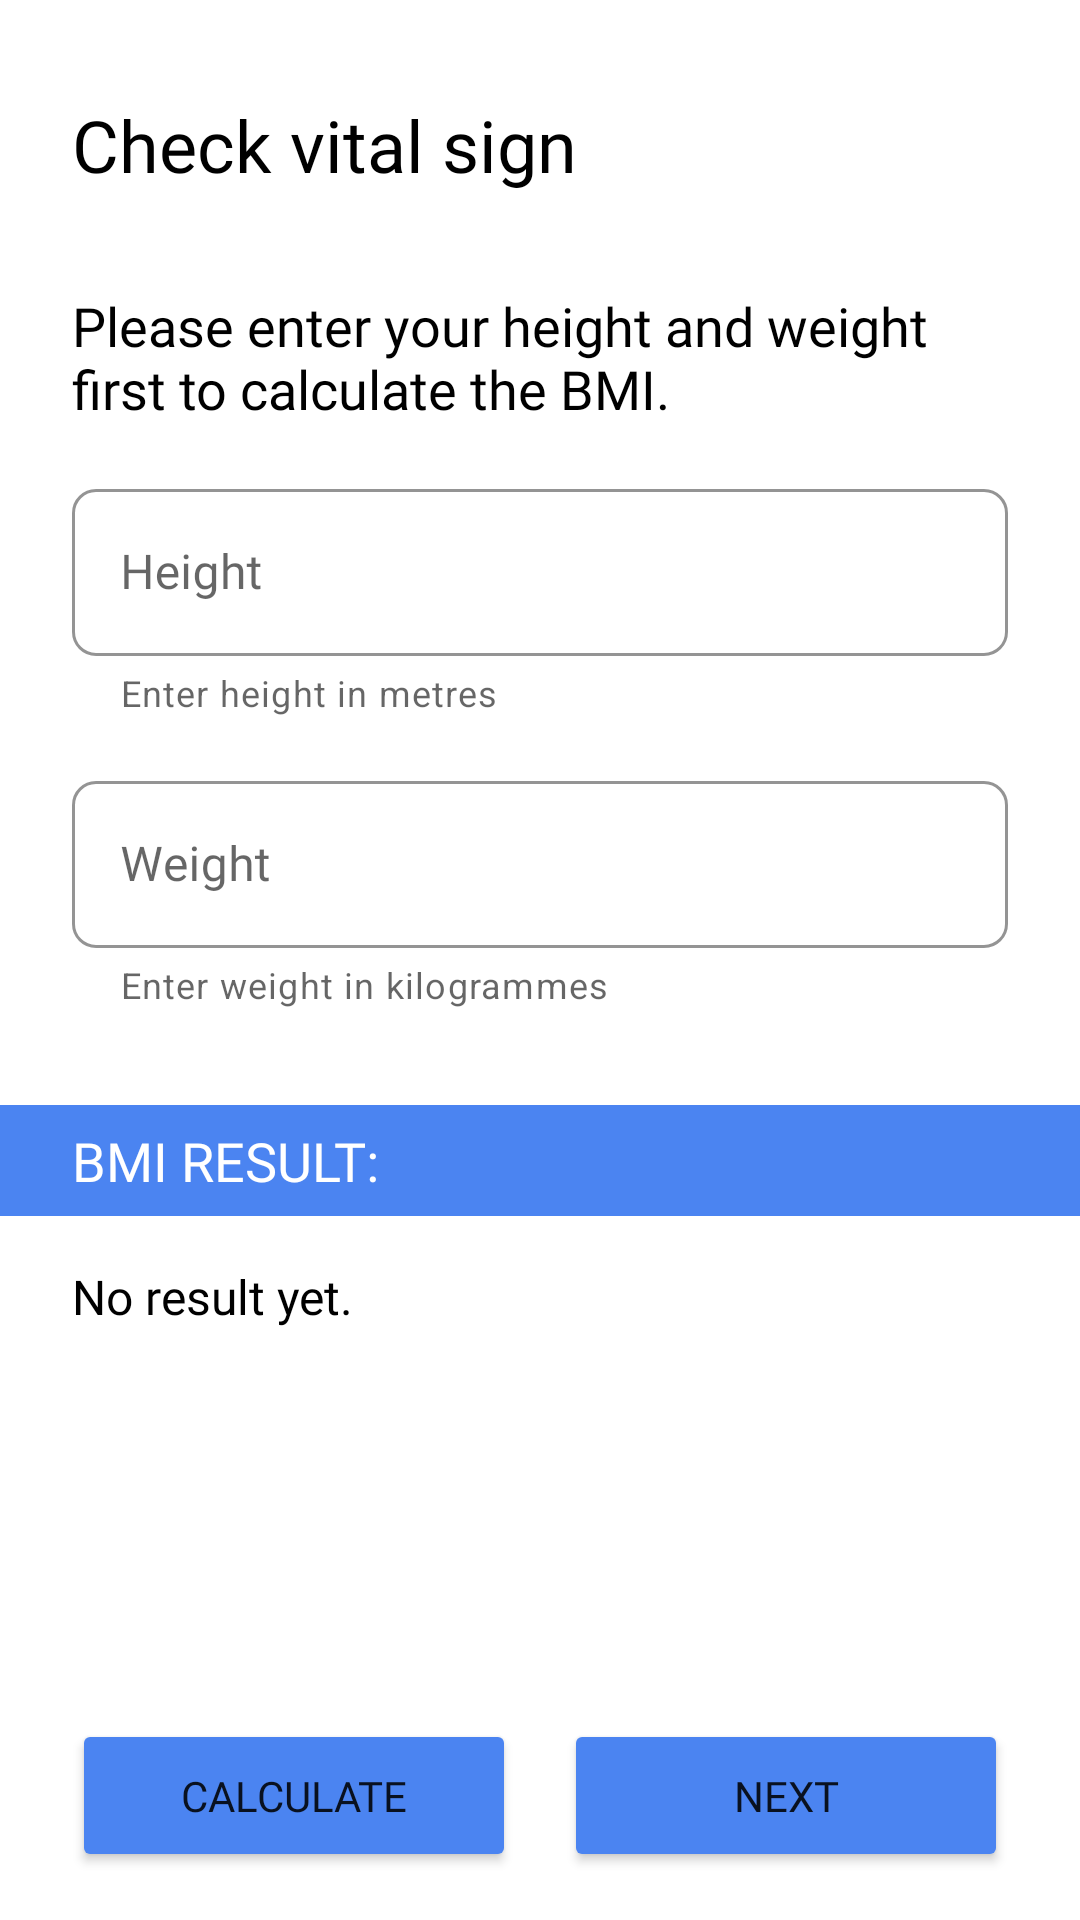

Reconstruct the res/layout file that produces this screen, plus the resources it refers to.
<!-- AndroidManifest.xml: application theme Theme.PPSWE -->
<!-- res/layout/fragment_weight__height.xml -->
<?xml version="1.0" encoding="utf-8"?>
<androidx.constraintlayout.widget.ConstraintLayout xmlns:android="http://schemas.android.com/apk/res/android"
    xmlns:app="http://schemas.android.com/apk/res-auto"
    xmlns:tools="http://schemas.android.com/tools"
    android:layout_width="match_parent"
    android:layout_height="match_parent"
    tools:context=".view.patient.vitalsign.Weight_HeightFragment">


    <TextView
        android:id="@+id/textView7"
        android:layout_width="wrap_content"
        android:layout_height="wrap_content"
        android:layout_marginStart="24dp"
        android:layout_marginTop="32dp"
        android:fontFamily="@font/sansation_bold"
        android:text="Check vital sign"
        android:textColor="@color/black"
        android:textSize="24sp"
        app:layout_constraintStart_toStartOf="parent"
        app:layout_constraintTop_toTopOf="parent" />

    <TextView
        android:id="@+id/textView11"
        android:layout_width="0dp"
        android:layout_height="wrap_content"
        android:layout_marginStart="24dp"
        android:layout_marginTop="32dp"
        android:layout_marginEnd="24dp"
        android:fontFamily="@font/sansation_regular"
        android:text="Please enter your height and weight first to calculate the BMI."
        android:textColor="@color/black"
        android:textSize="18sp"
        app:layout_constraintEnd_toEndOf="parent"
        app:layout_constraintStart_toStartOf="parent"
        app:layout_constraintTop_toBottomOf="@+id/textView7" />

    <com.google.android.material.textfield.TextInputLayout
        android:id="@+id/txtInputLayout5"
        style="@style/Widget.MaterialComponents.TextInputLayout.OutlinedBox"
        android:layout_width="match_parent"
        android:layout_height="wrap_content"
        android:layout_marginStart="24dp"
        android:layout_marginTop="16dp"
        android:layout_marginEnd="24dp"
        android:hint="Height"
        android:textColor="@color/grey"
        app:boxCornerRadiusBottomEnd="8sp"
        app:boxCornerRadiusBottomStart="8sp"
        app:boxCornerRadiusTopEnd="8sp"
        app:boxCornerRadiusTopStart="8sp"
        app:boxStrokeColor="@color/blue"
        app:helperText="Enter height in metres"
        app:helperTextEnabled="true"
        app:hintTextColor="@color/blue"
        app:layout_constraintEnd_toEndOf="parent"
        app:layout_constraintStart_toStartOf="parent"
        app:layout_constraintTop_toBottomOf="@+id/textView11">

        <com.google.android.material.textfield.TextInputEditText
            android:id="@+id/etHeightPatient"
            android:layout_width="match_parent"
            android:layout_height="wrap_content"
            android:fontFamily="@font/sansation_regular"
            android:inputType="numberDecimal" />
    </com.google.android.material.textfield.TextInputLayout>

    <com.google.android.material.textfield.TextInputLayout
        android:id="@+id/txtInputLayout6"
        style="@style/Widget.MaterialComponents.TextInputLayout.OutlinedBox"
        android:layout_width="match_parent"
        android:layout_height="wrap_content"
        android:layout_marginStart="24dp"
        android:layout_marginTop="16dp"
        android:layout_marginEnd="24dp"
        android:hint="Weight"
        android:textColor="@color/grey"
        app:boxCornerRadiusBottomEnd="8sp"
        app:boxCornerRadiusBottomStart="8sp"
        app:boxCornerRadiusTopEnd="8sp"
        app:boxCornerRadiusTopStart="8sp"
        app:boxStrokeColor="@color/blue"
        app:helperText="Enter weight in kilogrammes"
        app:helperTextEnabled="true"
        app:hintTextColor="@color/blue"
        app:layout_constraintEnd_toEndOf="parent"
        app:layout_constraintStart_toStartOf="parent"
        app:layout_constraintTop_toBottomOf="@+id/txtInputLayout5">

        <com.google.android.material.textfield.TextInputEditText
            android:id="@+id/etWeightPatient"
            android:layout_width="match_parent"
            android:layout_height="wrap_content"
            android:fontFamily="@font/sansation_regular"
            android:inputType="numberDecimal" />
    </com.google.android.material.textfield.TextInputLayout>

    <com.google.android.material.divider.MaterialDivider
        android:id="@+id/materialDivider"
        android:layout_width="match_parent"
        android:layout_height="wrap_content"
        android:layout_marginTop="32dp"
        app:dividerColor="@color/blue"
        app:dividerThickness="37dp"
        app:layout_constraintEnd_toEndOf="parent"
        app:layout_constraintStart_toStartOf="parent"
        app:layout_constraintTop_toBottomOf="@+id/txtInputLayout6" />

    <TextView
        android:id="@+id/textView13"
        android:layout_width="wrap_content"
        android:layout_height="wrap_content"
        android:layout_marginStart="24dp"
        android:fontFamily="@font/sansation_bold"
        android:text="BMI RESULT:"
        android:textColor="@color/white"
        android:textSize="18sp"
        app:layout_constraintBottom_toBottomOf="@+id/materialDivider"
        app:layout_constraintStart_toStartOf="@+id/materialDivider"
        app:layout_constraintTop_toTopOf="@+id/materialDivider" />

    <TextView
        android:id="@+id/tvBMIResult"
        android:layout_width="0dp"
        android:layout_height="wrap_content"
        android:layout_marginStart="24dp"
        android:layout_marginTop="16dp"
        android:layout_marginEnd="24dp"
        android:fontFamily="@font/sansation_regular"
        android:text="No result yet."
        android:textColor="@color/black"
        android:textSize="16sp"
        app:layout_constraintEnd_toEndOf="parent"
        app:layout_constraintStart_toStartOf="parent"
        app:layout_constraintTop_toBottomOf="@+id/materialDivider" />

    <Button
        android:id="@+id/btnNextFragment_VitalSign"
        android:layout_width="0dp"
        android:layout_height="wrap_content"
        android:layout_marginEnd="24dp"
        android:layout_marginBottom="16dp"
        android:backgroundTint="@color/blue"
        android:fontFamily="@font/sansation_regular"
        android:padding="16dp"
        android:text="NEXT"
        app:cornerRadius="16sp"
        app:layout_constraintBottom_toBottomOf="parent"
        app:layout_constraintEnd_toEndOf="parent"
        app:layout_constraintHorizontal_bias="0.5"
        app:layout_constraintStart_toEndOf="@+id/btnCalculateBMI" />

    <Button
        android:id="@+id/btnCalculateBMI"
        android:layout_width="0dp"
        android:layout_height="wrap_content"
        android:layout_marginStart="24dp"
        android:layout_marginEnd="16dp"
        android:backgroundTint="@color/blue"
        android:fontFamily="@font/sansation_regular"
        android:padding="16sp"
        android:text="CALCULATE"
        app:cornerRadius="16sp"
        app:layout_constraintEnd_toStartOf="@+id/btnNextFragment_VitalSign"
        app:layout_constraintHorizontal_bias="0.5"
        app:layout_constraintStart_toStartOf="parent"
        app:layout_constraintTop_toTopOf="@+id/btnNextFragment_VitalSign" />

</androidx.constraintlayout.widget.ConstraintLayout>
<!-- resources referenced by this layout -->
<resources>
  <color name="black">#FF000000</color>
  <color name="blue">#4B84F1</color>
  <color name="grey">#8F9090</color>
  <color name="white">#FFFFFFFF</color>
  <style name="Theme.PPSWE" parent="Theme.MaterialComponents.DayNight.NoActionBar">
          
          <item name="colorPrimary">@color/purple_500</item>
          <item name="colorPrimaryVariant">@color/blue</item>
          <item name="colorOnPrimary">@color/white</item>
          
          <item name="colorSecondary">@color/teal_200</item>
          <item name="colorSecondaryVariant">@color/teal_700</item>
          <item name="colorOnSecondary">@color/black</item>
          
          <item name="android:statusBarColor" tools:targetApi="l">?attr/colorPrimaryVariant</item>
          
      </style>
  <color name="purple_500">#FF6200EE</color>
  <color name="teal_200">#FF03DAC5</color>
  <color name="teal_700">#FF018786</color>
</resources>
